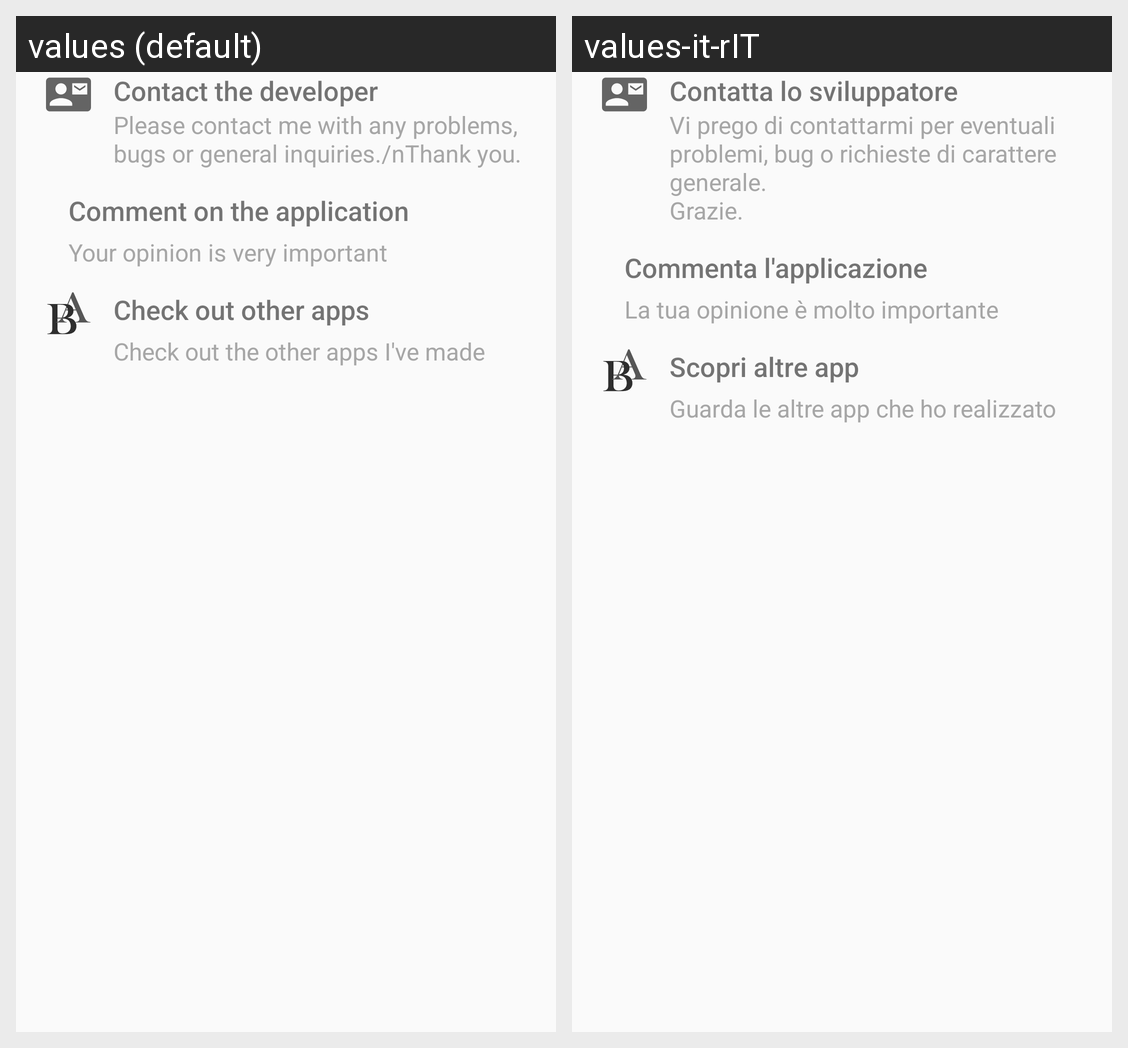

This grid shows one Android layout under two languages. Give, for every string resource on the screen, its name, the default text and each shown locale's text.
Android screen res/layout/settings_feedback.xml rendered under 2 locales, left to right: values (default), values-it-rIT. Device: Nexus 5 (rendered at 1080×1920; each locale shown at half size, 540×960, under a caption strip naming it); theme AppTheme.
Strings drawn on this screen, with the default value and each locale's value (text and hints the layout hard-codes, and strings that could not be matched under every locale, appear in the picture but are not listed):

contact_developer
  values: Contact the developer
  values-it-rIT: Contatta lo sviluppatore

select_contact_developer
  values: Please contact me with any problems, bugs or general inquiries./nThank you.
  values-it-rIT: Vi prego di contattarmi per eventuali problemi, bug o richieste di carattere generale.
      Grazie.

comment_app
  values: Comment on the application
  values-it-rIT: Commenta l'applicazione

select_comment_app
  values: Your opinion is very important
  values-it-rIT: La tua opinione è molto importante

other_app
  values: Check out other apps
  values-it-rIT: Scopri altre app

select_other_app
  values: Check out the other apps I've made
  values-it-rIT: Guarda le altre app che ho realizzato
